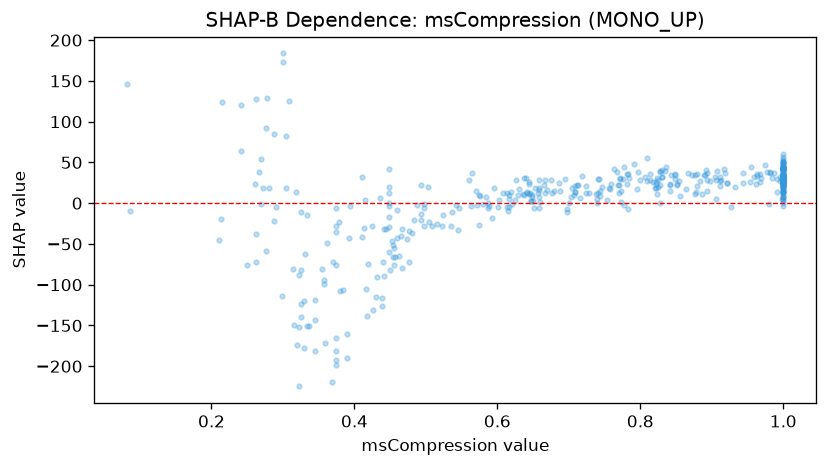

Data behind this chart, as committed beside it:
feature_value, shap_value
0.241, 120.4
0.316, -149.5
0.893, 36.96
0.414, -30.5
1.0, 21.04
0.679, 15.05
1.0, 48.6
1.0, 32
1.0, 25.73
0.242, 64.55
0.944, 24.66
0.45, -81.97
0.288, -21.53
0.29, -4.74
0.337, -150.6
0.83, 31.97
1.0, 34.19
0.757, 16.97
0.374, -28.42
1.0, 18.99
1.0, 42.75
0.27, -0.6923
0.281, 19.01
0.394, -3.17
0.25, -75.68
0.334, -150.1
0.262, -71.84
0.705, 19.19
0.436, 5.847
0.975, 46.81
1.0, 23.71
0.629, 9.852
0.537, -11.38
1.0, 45.01
0.272, 18.68
1.0, 41.41
1.0, 44.2
0.584, 7.332
1.0, 35.29
0.564, 36.71
0.331, -62.05
0.374, -192.3
0.276, -58.49
0.742, 29.17
1.0, 30.79
0.465, -40.38
0.615, -9.285
1.0, 3.53
0.676, 12.03
0.712, 22.14
0.892, 40.7
0.667, 28.33
0.753, 4.05
0.777, -2.061
0.314, -81.09
0.524, -14.86
0.695, 30.16
1.0, 13.46
0.659, -6.149
0.89, 35.03
... 382 more rows
